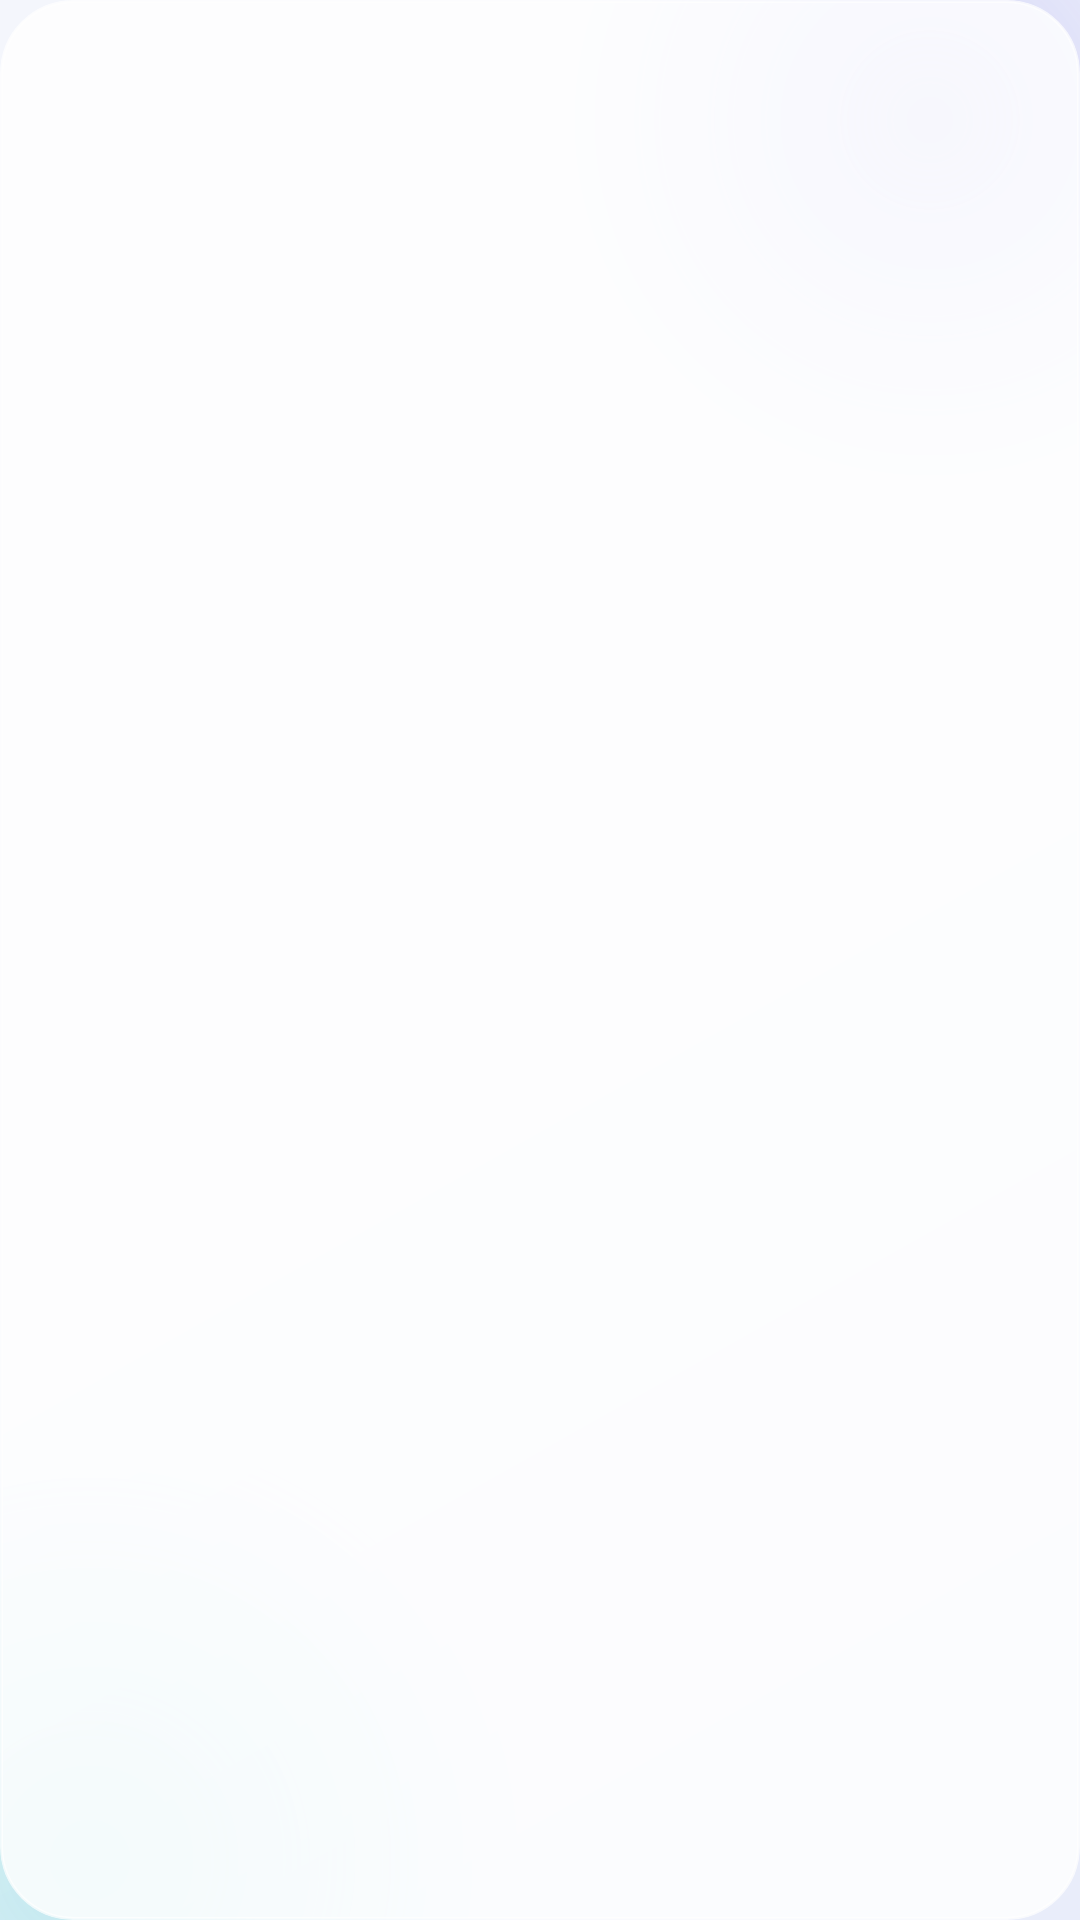

Here is an Android app screen rendered from its layout file. Give the layout XML and the strings, colors and styles it references.
<!-- AndroidManifest.xml: application theme Theme.Smartkid -->
<!-- res/layout/common_item_feature.xml -->
<?xml version="1.0" encoding="utf-8"?>
<FrameLayout
    xmlns:android="http://schemas.android.com/apk/res/android"
    android:layout_width="match_parent"
    android:layout_height="wrap_content"
    android:background="@drawable/common_bg_glass_card"
    android:clickable="true"
    android:clipToOutline="true"
    android:elevation="@dimen/glass_elevation"
    android:focusable="true"
    android:foreground="?attr/selectableItemBackground"
    >

    <LinearLayout
        android:layout_width="match_parent"
        android:layout_height="wrap_content"
        android:minHeight="92dp"
        android:orientation="vertical"
        android:padding="15dp">

        <TextView
            android:background="@null"
            android:id="@+id/textFeatureTitle"
            android:layout_width="match_parent"
            android:layout_height="wrap_content"
            android:textColor="@color/smartkid_text"
            android:textSize="16sp"
            android:textStyle="bold" />

        <TextView
            android:background="@null"
            android:id="@+id/textFeatureSubtitle"
            android:layout_width="match_parent"
            android:layout_height="wrap_content"
            android:layout_marginTop="5dp"
            android:textColor="@color/smartkid_primary"
            android:textSize="13sp" />

        <TextView
            android:background="@null"
            android:id="@+id/textFeatureDetail"
            android:layout_width="match_parent"
            android:layout_height="wrap_content"
            android:layout_marginTop="4dp"
            android:maxLines="3"
            android:textColor="@color/smartkid_text_secondary"
            android:textSize="13sp" />

        <TextView
            android:background="@null"
            android:id="@+id/textFeatureStatus"
            android:layout_width="match_parent"
            android:layout_height="wrap_content"
            android:layout_marginTop="6dp"
            android:textColor="@color/smartkid_success"
            android:textSize="12sp"
            android:textStyle="bold" />
    </LinearLayout>
</FrameLayout>
<!-- resources referenced by this layout -->
<resources>
  <color name="smartkid_primary">#FF5E5CE6</color>
  <color name="smartkid_success">#FF30B958</color>
  <color name="smartkid_text">#FF111318</color>
  <color name="smartkid_text_secondary">#FF6E7480</color>
  <dimen name="glass_elevation">6dp</dimen>
  <!-- drawable common_bg_glass_card (drawable) -->
  <?xml version="1.0" encoding="utf-8"?>
  <shape xmlns:android="http://schemas.android.com/apk/res/android" android:shape="rectangle">
      <solid android:color="@color/glass_surface" />
      <stroke android:width="@dimen/glass_stroke_width" android:color="@color/glass_stroke" />
      <corners android:radius="@dimen/glass_radius" />
  </shape>
  <style name="Theme.Smartkid" parent="Base.Theme.Smartkid" />
  <color name="glass_surface">#D1FFFFFF</color>
  <dimen name="glass_stroke_width">1dp</dimen>
  <color name="glass_stroke">#B8FFFFFF</color>
  <dimen name="glass_radius">24dp</dimen>
  <color name="on_primary">#FFFFFFFF</color>
  <color name="smartkid_avatar">#FFE7E8FF</color>
  <color name="smartkid_primary_dark">#FF4B49C9</color>
  <color name="smartkid_secondary">#FF00C7BE</color>
  <color name="on_secondary">#FF00201E</color>
  <color name="glass_surface_strong">#EDFFFFFF</color>
  <color name="smartkid_outline_visible">#FFD6DCEC</color>
  <color name="smartkid_error">#FFE23B32</color>
  <color name="glass_toolbar">#00F4F6FC</color>
  <style name="Widget.Smartkid.GlassToolbar" parent="Widget.Material3.Toolbar.Surface">
          <item name="android:background">@color/glass_toolbar</item>
          <item name="titleTextColor">@color/smartkid_text</item>
          <item name="subtitleTextColor">@color/smartkid_text_secondary</item>
          <item name="navigationIconTint">@color/smartkid_text</item>
          <item name="android:elevation">0dp</item>
      </style>
  <style name="Widget.Smartkid.FloatingNavigation" parent="">
          <item name="android:background">@drawable/common_bg_floating_navigation</item>
          <item name="android:elevation">@dimen/glass_elevation_high</item>
          <item name="android:gravity">center_vertical</item>
          <item name="android:orientation">horizontal</item>
          <item name="android:padding">4dp</item>
      </style>
  <style name="ThemeOverlay.Smartkid.GlassDialog" parent="ThemeOverlay.Material3.MaterialAlertDialog">
          <item name="colorSurface">@color/glass_surface_strong</item>
          <item name="colorOnSurface">@color/smartkid_text</item>
          <item name="shapeAppearanceMediumComponent">@style/ShapeAppearance.Smartkid.Glass</item>
      </style>
  <style name="ThemeOverlay.Smartkid.GlassBottomSheet" parent="ThemeOverlay.Material3.BottomSheetDialog">
          <item name="colorSurface">@color/glass_surface_strong</item>
          <item name="colorOnSurface">@color/smartkid_text</item>
          <item name="shapeAppearanceLargeComponent">@style/ShapeAppearance.Smartkid.Glass</item>
      </style>
  <color name="smartkid_background">#FFF4F6FC</color>
  <color name="smartkid_background_deep">#FFE9EDFA</color>
  <color name="glow_primary">#385E5CE6</color>
  <color name="glow_primary_transparent">#005E5CE6</color>
  <color name="glow_secondary">#3000C7BE</color>
  <color name="glow_secondary_transparent">#0000C7BE</color>
  <dimen name="button_height">54dp</dimen>
  <dimen name="glass_radius_large">28dp</dimen>
  <color name="glass_input">#C7FFFFFF</color>
  <dimen name="glass_radius_small">20dp</dimen>
  <dimen name="glass_elevation_high">12dp</dimen>
  <style name="ShapeAppearance.Smartkid.Glass" parent="ShapeAppearance.Material3.LargeComponent">
          <item name="cornerFamily">rounded</item>
          <item name="cornerSize">@dimen/glass_radius</item>
      </style>
  <color name="glass_navigation_center">#A8F7FAFF</color>
  <color name="glass_navigation_end">#91EAF2FF</color>
  <color name="glass_navigation_start">#D4FFFFFF</color>
  <color name="glass_navigation_stroke">#E8FFFFFF</color>
</resources>
